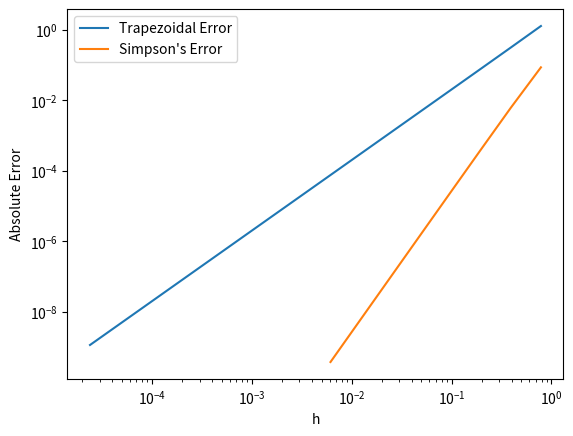

The matplotlib source for this figure:
## APPM 4600 Homeowrk 10 Prob 1
# Cooepr Wark

import numpy as np
import matplotlib.pyplot as plt

def driver():
    a = 0
    b = np.pi
    I_ex = -12.070346316389632 # Exact value of integral
    tol = 1e-10
    # initial n start at lowest possible
    n_trap = 2
    n_simp = 2
    # stuff for plotting
    h_trap = []
    h_simp = []
    err_trap = []
    err_simp = []

    I_est_trap = 0
    rerr_trap = calcRelErr(I_est_trap,I_ex)
    while rerr_trap > tol:
        # Update n at beginning and nit so check at end doesn't update n before exiting
        n_trap = 2*n_trap
        I_est_trap = CompTrap(a,b,n_trap,f)
        rerr_trap = calcRelErr(I_est_trap,I_ex)
        h_trap.append((b-a)/n_trap)
        err_trap.append(np.abs(I_ex-I_est_trap))

    rerr_trap = calcRelErr(I_est_trap,I_ex)
    print("I estimate trapezoidal:", I_est_trap)
    print("Relative Error: ", rerr_trap)
    print("n trap (how many factors of 2)", n_trap)
    print()

    I_est_simp = 0
    rerr_simp = calcRelErr(I_est_simp,I_ex)
    while rerr_simp > tol:
        # Update n at beginning and nit so check at end doesn't update n before exiting
        n_simp = 2*n_simp
        I_est_simp = CompSimp(a,b,n_simp,f)
        rerr_simp = calcRelErr(I_est_simp,I_ex)
        h_simp.append((b-a)/n_simp)
        err_simp.append(np.abs(I_ex-I_est_simp))

    rerr_simp = calcRelErr(I_est_simp,I_ex)
    print("I estimate simpson:", I_est_simp)
    print("Relative Error: ", rerr_simp)
    print("n simp (how many factors of 2)", n_simp)

    plt.loglog(h_trap,err_trap,label="Trapezoidal Error")
    plt.loglog(h_simp,err_simp,label="Simpson's Error")
    plt.xlabel("h")
    plt.ylabel("Absolute Error")
    plt.legend()
    plt.show()

def CompTrap(a,b,n,f):
    h = (b-a)/n
    xnode = a+np.arange(0,n+1)*h
    I_trap = h*f(xnode[0])*1/2
    for j in range(1,n):
        I_trap = I_trap+h*f(xnode[j])
    I_trap= I_trap + 1/2*h*f(xnode[n])
    return I_trap

def CompSimp(a,b,n,f):
    h = (b-a)/n
    sum_even = 0    
    sum_odd = 0    
    xnode = a+np.arange(0,n+1)*h
    for j in range(1,int(n/2) -1 + 1): # +1 for indexing bc it stops 1 early
        sum_even += f(xnode[2*j])
    for j2 in range(0,int(n/2)): # convert to int
        sum_odd += f(xnode[2*j2+1])
    I_simp = (h/3)*(f(xnode[0]) + 2*sum_even + 4*sum_odd + f(xnode[n]))
    return I_simp

def calcRelErr(I_est,I_ex):
    rerr = np.abs(I_est-I_ex)/np.abs(I_ex)
    return rerr

def f(x):
    f = np.e**x * np.cos(x)
    return f

driver()
